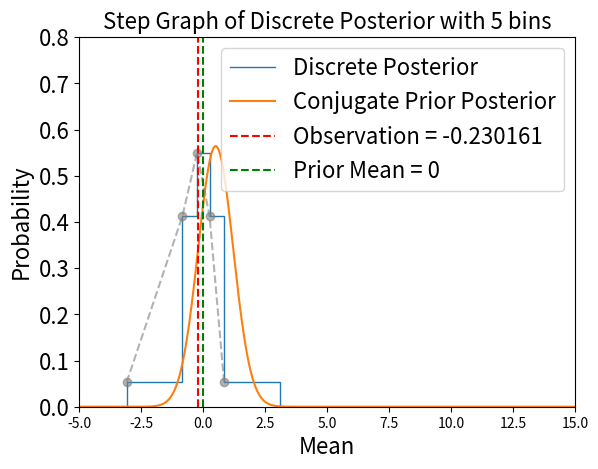

Generate this figure with matplotlib:
import numpy as np
from scipy.stats import norm
from scipy.integrate import dblquad
import matplotlib.pyplot as plt

class NormalKnownVar:
    
    def __init__(self, mu: int, prior_std: int, known_std: int, numBins: int, observation: float):
        self.mu = mu
        self.prior_std = prior_std
        self.known_std = known_std
        self.observation = observation
        self.numBins = numBins

    def get_mu(self) -> int:
        return self.mu
    
    def set_mu(self, mu : int) -> None:
        self.mu = mu
    
    def get_prior_std(self) -> int:
        return self.prior_std
    
    def set_prior_std(self, prior_std) -> None:
        self.prior_std = prior_std

    def get_known_std(self) -> int:
        return self.known_std
    
    def set_known_std(self, known_std: int) -> None:
        self.known_std = known_std

    def get_observation(self) -> int:
        return self.observation

    def set_observation(self, data: float) -> None:
        self.observation = data

    def get_bins(self) -> int:
        return self.numBins
    
    def set_bins(self, numBins: int) -> None:
        self.numBins = numBins
    
    def x_bins(self): 
        numBins = self.get_bins()
        norm_dist = norm(loc=self.get_mu(), scale=self.get_prior_std())
        bin_edges = norm_dist.ppf(np.linspace(0.001, 0.999, numBins + 1))
    
        # Returns the edges of the bins
        return bin_edges
    

    def y_bins(self): 
        numBins = self.get_bins()
        norm_dist = norm(loc=self.get_mu(), scale=self.get_prior_std())
        bin_edges = norm_dist.ppf(np.linspace(0.001, 0.999, numBins + 1))
    
        # Returns the edges of the bins
        return bin_edges

    def prior_pdf(self, x):
        return norm.pdf(x, loc=self.get_mu(), scale=np.sqrt(self.get_prior_std())) 

    def likelihood(self, x, y):
        sigma = np.sqrt(self.get_known_std())
        return (1 / (np.sqrt(2* np.pi * self.get_known_std()))) * (np.exp(-0.5 * ((y - x) / sigma) ** 2)) 
    
    def discrete_likelihood(self): 
        x_bin = self.x_bins() # Variable to store the bins
        y_bin = self.y_bins() # Variable to store the bins
        f = lambda x, y: self.prior_pdf(x) * self.likelihood(x, y) # Creates the Integrand.
        result_matrix = np.zeros((len(x_bin) - 1, len(y_bin) - 1)) # Creates a 3x3 matrix
        for i in range(len(x_bin) - 1): # Will start with the x bin jumping to each possible y bin
            for j in range(len(y_bin) - 1): # Loops over each y bin 
                result = dblquad(f, y_bin[j], y_bin[j+1],x_bin[i], x_bin[i+1]) #Computes the double integral
                result_matrix[i, j] = result[0] # Adds the result to the matrix
        return result_matrix # Returns the matrix
    
    def bayes_theorem_formula(self):    # Divides each element in the matrix by the sum of its column
        matrix = self.discrete_likelihood()
        col_sums = matrix.sum(axis=0)
        col_sums = np.where(col_sums == 0, 1, col_sums)
        matrix /= col_sums
        return matrix
    
    def observation_data(self): # Uses the Conjugate Prior formula to obtain a Posterior Distribution
        denominator = (1.0/self.get_prior_std()**2 + 1/self.get_known_std()**2)
        data = 1  # Takes 1 observation
        post = self.conjugate_prior_formula(data, denominator)
        data = np.random.normal(post[0], post[1], 1)
        return data # Returns our single observation
    
    def post_distribution(self):
        denominator = (1.0/self.get_prior_std()**2 + 1/self.get_known_std()**2)
        data = 1 
        post = self.conjugate_prior_formula(data, denominator)
        return post # Returns the posterior distribution when taking 1 observation

    def conjugate_prior_formula(self, data, denominator): # Conjugate Prior formula
        return  ((self.get_mu() / self.get_prior_std() + data / self.get_known_std()**2) / denominator, np.sqrt(1.0 / denominator)) 


    def discrete_posterior(self): 
        if self.get_observation() is None:
            data = self.observation_data()
            self.set_observation(data)
        else:
            data = self.get_observation()
        ybin = self.y_bins()
        column_matrix = np.zeros((len(ybin) - 1, 1))
        for i in range(len(ybin) - 1):
            if data > ybin[i] and data <= ybin[i+1]: # Checks where our observation lies within our bin space
                column_matrix[i] = [1.0] # Changes the column matrix value where the observation lies to 1
                break
        bayes_matrix = self.bayes_theorem_formula()
        discrete_post_matrix = np.dot(bayes_matrix, column_matrix) # Computes the discrete posterior column matrix
        return discrete_post_matrix
    
    def draw_post(self): 
        data = self.discrete_posterior() # Obtains the column vector of discrete posterior values
        bins = self.y_bins() # Creates the range of bins
        bin_widths = np.diff(bins)
        data = data / bin_widths.reshape(-1, 1)
        domain = np.linspace(self.get_mu() - 15, self.get_mu() + 15, 1000) # Domain space for true posterior distribution
        post = self.post_distribution() # Creates the true posterior distribution
        fig, axes = plt.subplots()
        axes.stairs(np.ravel(data), bins, label='Discrete Posterior') # Creates the stairs plot using the data and bins.
        axes.plot(domain, norm.pdf(domain, post[0], post[1]), label = 'Conjugate Prior Posterior') # Plots the conjugate prior over the discrete 
        axes.plot(bins[:-1],np.ravel(data), 'o--', color='grey', alpha=0.6)
        axes.axvline(self.get_observation(), color = 'red', linestyle='--', label = 'Observation = {:.6g}'.format(float(self.get_observation()))) # Plot the observation value
        axes.axvline(self.get_mu(), color = 'green', linestyle='--', label = 'Prior Mean = ' + str(self.get_mu())) # Plot the prior mean to see the difference between it and observation
        axes.set_xlim(self.get_mu() - 5, self.get_mu() + 15)
        y_ticks = (np.arange(0, 0.9, 0.1))
        y_ticklabels = ['{:.1f}'.format(tick) for tick in y_ticks]
        axes.set_yticks(y_ticks)
        axes.set_yticklabels(y_ticklabels, fontsize=16)

        axes.set_xlabel('Mean', fontsize=16)
        axes.set_ylabel('Probability', fontsize=16)
        axes.set_title("Step Graph of Discrete Posterior with " +  str(self.get_bins()) + " bins", fontsize=16)
        axes.legend(fontsize=16)
        plt.show()

        

normalKnownVar = NormalKnownVar(0, 1, 1, 5, None)
# print(normalKnownVar.x_bins())
normalKnownVar.draw_post()



